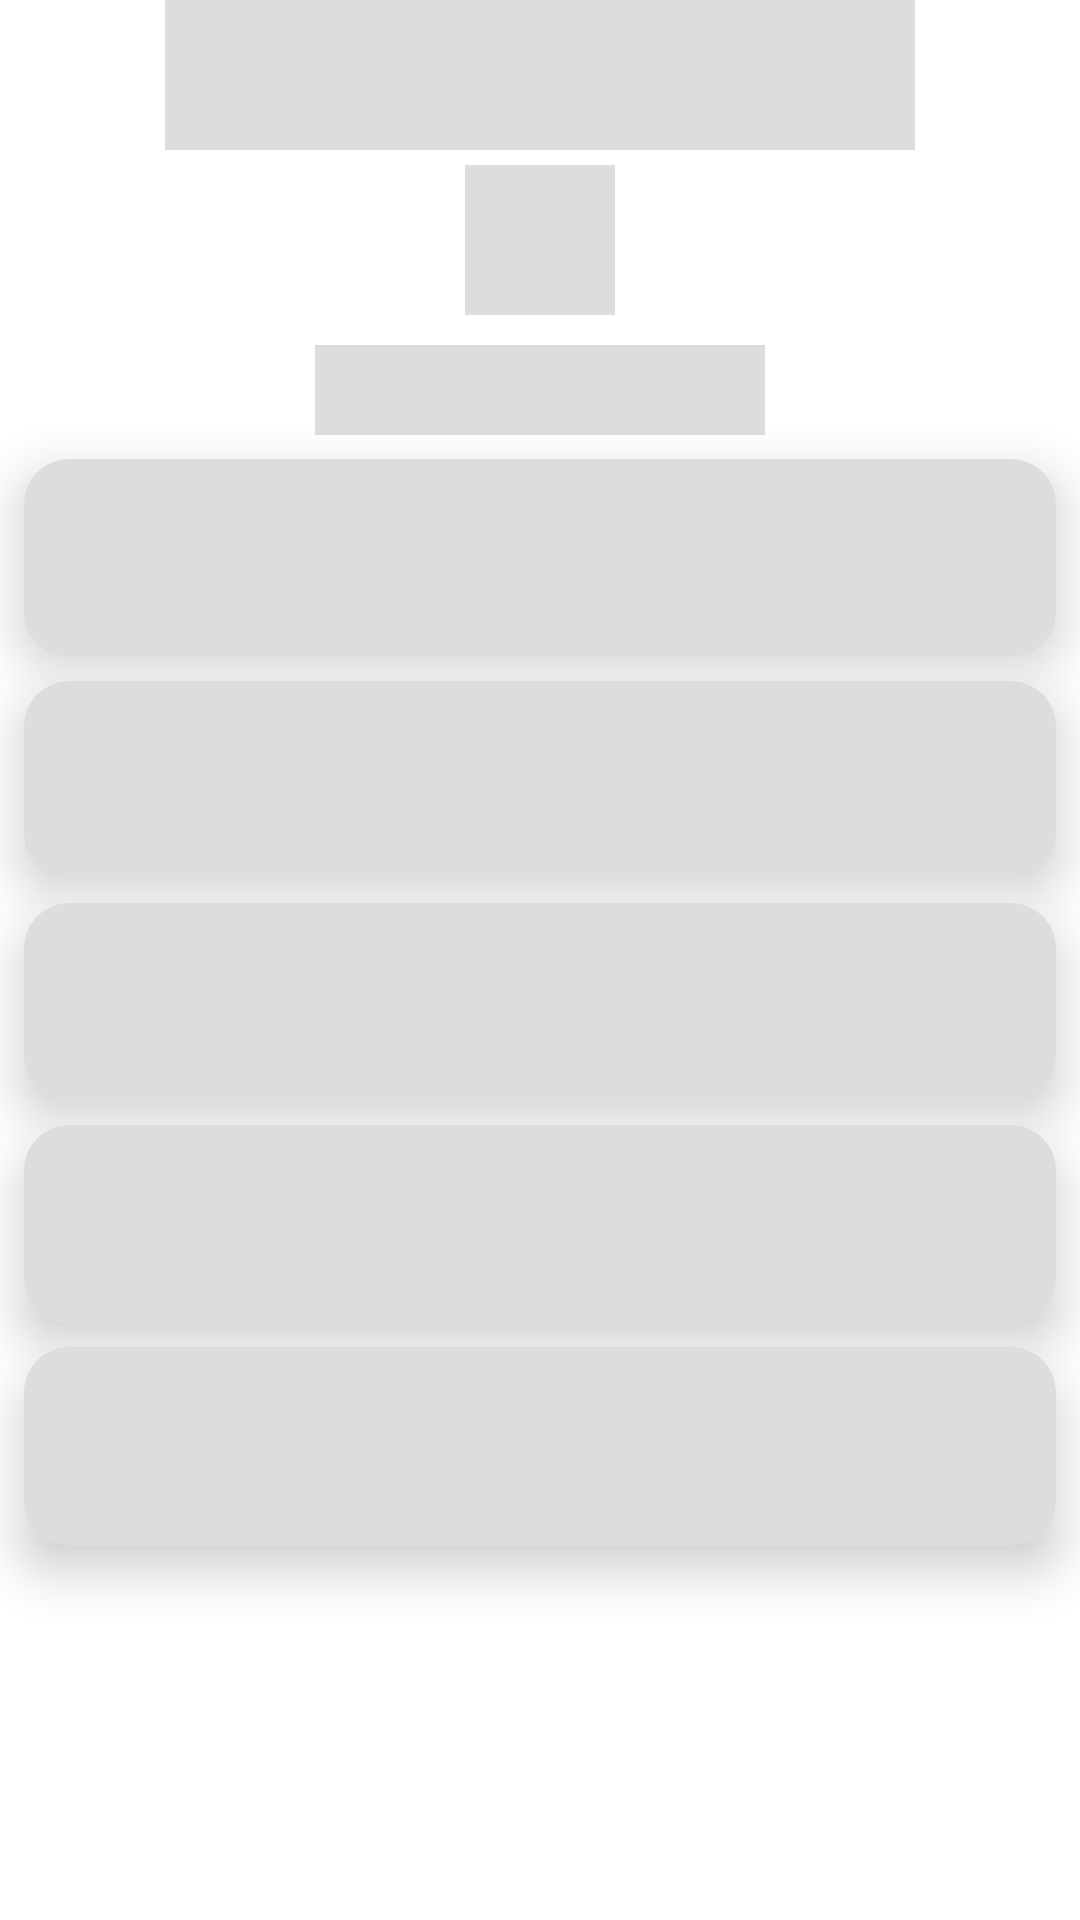

Here is an Android app screen rendered from its layout file. Give the layout XML and the strings, colors and styles it references.
<!-- AndroidManifest.xml: application theme AppTheme.DayNight -->
<!-- res/layout/placeholder_covid19.xml -->
<?xml version="1.0" encoding="utf-8"?>
<androidx.constraintlayout.widget.ConstraintLayout
xmlns:android="http://schemas.android.com/apk/res/android"
android:layout_width="match_parent"
android:layout_height="match_parent"
xmlns:app="http://schemas.android.com/apk/res-auto">

<View
    android:id="@+id/_txt_app_name"
    android:layout_width="250dp"
    android:layout_height="50dp"
    android:background="@color/colorShimmerBackground"
    app:layout_constraintEnd_toEndOf="parent"
    app:layout_constraintStart_toStartOf="parent"
    app:layout_constraintTop_toTopOf="parent" />

<View
    android:id="@+id/_txt_country"
    android:layout_width="150dp"
    android:layout_height="30dp"
    android:layout_marginTop="10dp"
    android:background="@color/colorShimmerBackground"
    app:layout_constraintEnd_toEndOf="@+id/_image_virus"
    app:layout_constraintStart_toStartOf="@+id/_image_virus"
    app:layout_constraintTop_toBottomOf="@+id/_image_virus" />

<View
    android:id="@+id/_image_virus"
    android:layout_width="50dp"
    android:layout_height="50dp"
    android:layout_marginTop="5dp"
    android:background="@color/colorShimmerBackground"
    android:contentDescription="@string/todo"
    app:layout_constraintEnd_toEndOf="@+id/_txt_app_name"
    app:layout_constraintStart_toStartOf="@+id/_txt_app_name"
    app:layout_constraintTop_toBottomOf="@+id/_txt_app_name"
    />


<com.google.android.material.card.MaterialCardView
    android:id="@+id/_card_1"
    android:layout_width="match_parent"
    android:layout_height="wrap_content"
    android:layout_margin="8dp"
    app:cardBackgroundColor="@color/colorShimmerBackground"
    app:cardCornerRadius="15dp"
    app:cardElevation="10dp"
    app:layout_constraintEnd_toEndOf="parent"
    app:layout_constraintStart_toStartOf="parent"
    app:layout_constraintTop_toBottomOf="@+id/_txt_country">

    <androidx.constraintlayout.widget.ConstraintLayout
        android:layout_width="match_parent"
        android:layout_height="match_parent"
        android:padding="8dp">

        <View
            android:id="@+id/image"
            android:layout_width="50dp"
            android:layout_height="50dp"
            app:layout_constraintBottom_toBottomOf="parent"
            app:layout_constraintStart_toStartOf="parent"
            app:layout_constraintTop_toTopOf="parent" />

    </androidx.constraintlayout.widget.ConstraintLayout>
</com.google.android.material.card.MaterialCardView>

<com.google.android.material.card.MaterialCardView
    android:id="@+id/_card_2"
    android:layout_width="match_parent"
    android:layout_height="wrap_content"
    android:layout_margin="8dp"
    app:cardBackgroundColor="@color/colorShimmerBackground"
    app:cardCornerRadius="15dp"
    app:cardElevation="10dp"
    app:layout_constraintEnd_toEndOf="parent"
    app:layout_constraintStart_toStartOf="parent"
    app:layout_constraintTop_toBottomOf="@+id/_card_1">

    <androidx.constraintlayout.widget.ConstraintLayout
        android:layout_width="match_parent"
        android:layout_height="match_parent"
        android:padding="8dp">

        <View
            android:id="@+id/_image2"
            android:layout_width="50dp"
            android:layout_height="50dp"
            app:layout_constraintBottom_toBottomOf="parent"
            app:layout_constraintStart_toStartOf="parent"
            app:layout_constraintTop_toTopOf="parent" />

    </androidx.constraintlayout.widget.ConstraintLayout>
</com.google.android.material.card.MaterialCardView>

<com.google.android.material.card.MaterialCardView
    android:id="@+id/_card_3"
    android:layout_width="match_parent"
    android:layout_height="wrap_content"
    android:layout_margin="8dp"
    app:cardBackgroundColor="@color/colorShimmerBackground"
    app:cardCornerRadius="15dp"
    app:cardElevation="10dp"
    app:layout_constraintEnd_toEndOf="parent"
    app:layout_constraintStart_toStartOf="parent"
    app:layout_constraintTop_toBottomOf="@+id/_card_2">

    <androidx.constraintlayout.widget.ConstraintLayout
        android:layout_width="match_parent"
        android:layout_height="match_parent"
        android:padding="8dp">

        <View
            android:id="@+id/_image3"
            android:layout_width="50dp"
            android:layout_height="50dp"
            app:layout_constraintBottom_toBottomOf="parent"
            app:layout_constraintStart_toStartOf="parent"
            app:layout_constraintTop_toTopOf="parent" />

    </androidx.constraintlayout.widget.ConstraintLayout>
</com.google.android.material.card.MaterialCardView>

<com.google.android.material.card.MaterialCardView
    android:id="@+id/_card_4"
    android:layout_width="match_parent"
    android:layout_height="wrap_content"
    android:layout_margin="8dp"
    app:cardBackgroundColor="@color/colorShimmerBackground"
    app:cardCornerRadius="15dp"
    app:cardElevation="10dp"
    app:layout_constraintEnd_toEndOf="parent"
    app:layout_constraintStart_toStartOf="parent"
    app:layout_constraintTop_toBottomOf="@+id/_card_3">

    <androidx.constraintlayout.widget.ConstraintLayout
        android:layout_width="match_parent"
        android:layout_height="match_parent"
        android:padding="8dp">

        <View
            android:id="@+id/_image4"
            android:layout_width="50dp"
            android:layout_height="50dp"
            app:layout_constraintBottom_toBottomOf="parent"
            app:layout_constraintStart_toStartOf="parent"
            app:layout_constraintTop_toTopOf="parent" />

    </androidx.constraintlayout.widget.ConstraintLayout>
</com.google.android.material.card.MaterialCardView>

<com.google.android.material.card.MaterialCardView
    android:id="@+id/_card_5"
    android:layout_width="match_parent"
    android:layout_height="wrap_content"
    android:layout_margin="8dp"
    app:cardBackgroundColor="@color/colorShimmerBackground"
    app:cardCornerRadius="15dp"
    app:cardElevation="10dp"
    app:layout_constraintEnd_toEndOf="parent"
    app:layout_constraintStart_toStartOf="parent"
    app:layout_constraintTop_toBottomOf="@+id/_card_4">

    <androidx.constraintlayout.widget.ConstraintLayout
        android:layout_width="match_parent"
        android:layout_height="match_parent"
        android:padding="8dp">

        <View
            android:id="@+id/_image5"
            android:layout_width="50dp"
            android:layout_height="50dp"
            app:layout_constraintBottom_toBottomOf="parent"
            app:layout_constraintStart_toStartOf="parent"
            app:layout_constraintTop_toTopOf="parent" />

    </androidx.constraintlayout.widget.ConstraintLayout>
</com.google.android.material.card.MaterialCardView>

</androidx.constraintlayout.widget.ConstraintLayout>
<!-- resources referenced by this layout -->
<resources>
  <color name="colorShimmerBackground">#dddddd</color>
  <string name="todo">TODO</string>
  <style name="AppTheme.DayNight" parent="AppTheme" />
  <color name="colorPrimary">#6200EE</color>
  <color name="colorPrimaryDark">#3700B3</color>
  <color name="colorAccent">#03DAC5</color>
  <!-- drawable ic_action_home (drawable-anydpi) -->
  <vector xmlns:android="http://schemas.android.com/apk/res/android"
      android:width="24dp"
      android:height="24dp"
      android:viewportWidth="24"
      android:viewportHeight="24"
      android:tint="#03DAC5"
      android:alpha="0.8">
      <path
          android:fillColor="#FF000000"
          android:pathData="M20,11H7.83l5.59,-5.59L12,4l-8,8 8,8 1.41,-1.41L7.83,13H20v-2z"/>
  </vector>
  <style name="OverflowButtonStyle" parent="Widget.AppCompat.ActionButton.Overflow">
          <item name="android:tint">?attr/toolBarTextColor</item>
      </style>
  <style name="WindowAnimationTrans">
          <item name="android:windowEnterAnimation">@android:anim/fade_in</item>
          <item name="android:windowExitAnimation">@android:anim/fade_out</item>
      </style>
  <color name="colorWhite">@android:color/white</color>
  <color name="colorBlack">#292827</color>
  <!-- drawable btn_share_original (drawable) -->
  <?xml version="1.0" encoding="utf-8"?>
  <selector xmlns:android="http://schemas.android.com/apk/res/android">
      <item android:drawable="@drawable/ic_share_active" android:state_pressed="true"/>
      <item android:drawable="@drawable/ic_share_active" android:state_focused="true"/>
      <item android:drawable="@drawable/ic_share_original" />
  </selector>
  <color name="colorYoutubeViewBackground">#292827</color>
</resources>
